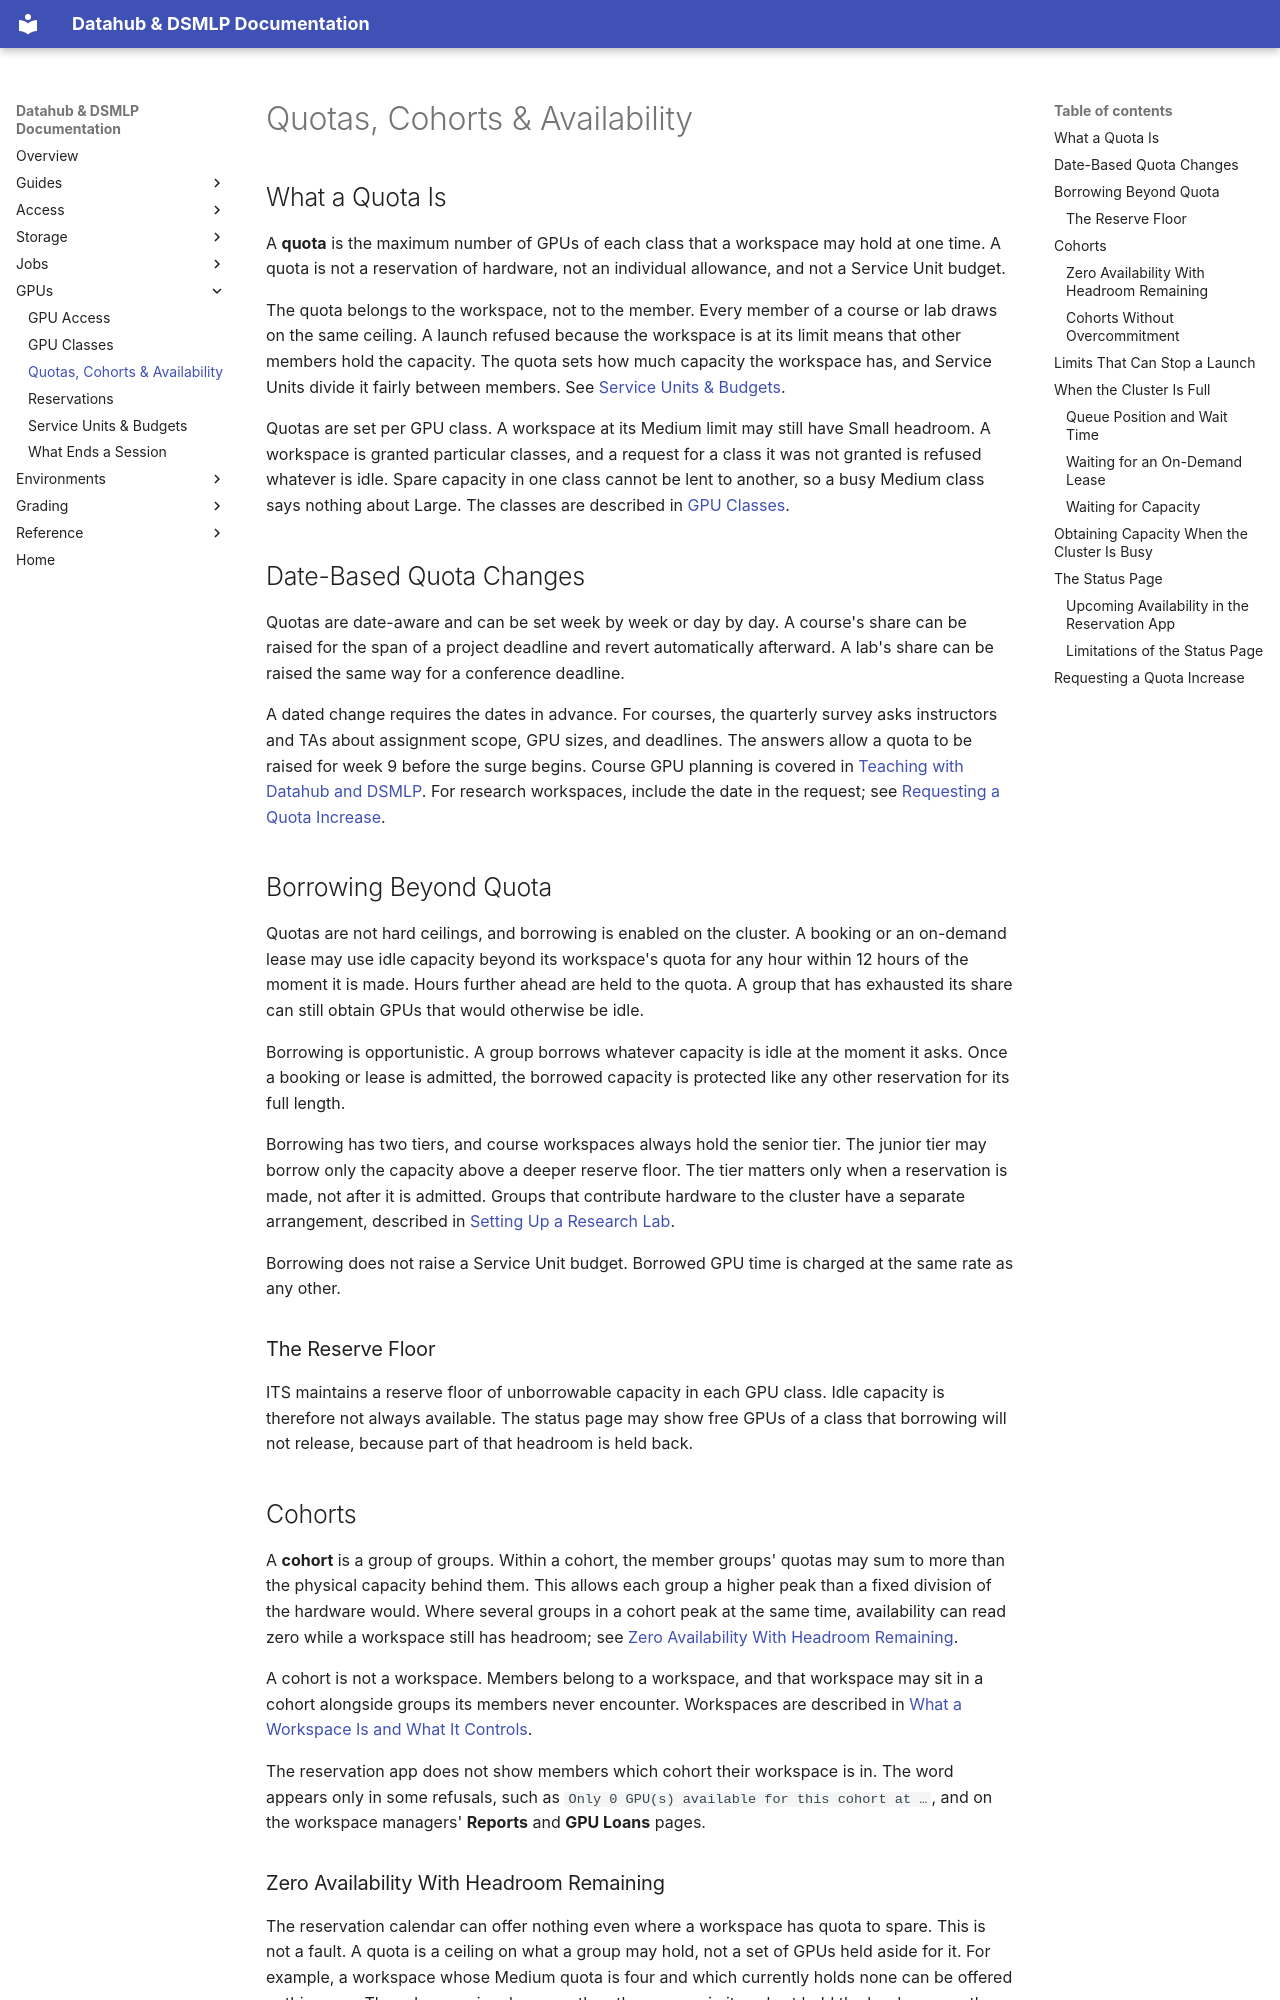

repository: ucsd-ets/dsmlp-docs-public · page: gpu-access/quotas-and-availability/index.html · generator: mkdocs

# Quotas, Cohorts & Availability

## What a Quota Is

A **quota** is the maximum number of GPUs of each class that a workspace may
hold at one time. A quota is not a reservation of hardware, not an individual
allowance, and not a Service Unit budget.

The quota belongs to the workspace, not to the member. Every member of a course
or lab draws on the same ceiling. A launch refused because the workspace is at
its limit means that other members hold the capacity. The quota sets how much
capacity the workspace has, and Service Units divide it fairly between members.
See [Service Units & Budgets](service-units-and-budgets.md).

Quotas are set per GPU class. A workspace at its Medium limit may still have
Small headroom. A workspace is granted particular classes, and a request for a
class it was not granted is refused whatever is idle. Spare capacity in one
class cannot be lent to another, so a busy Medium class says nothing about
Large. The classes are described in
[GPU Classes](gpu-classes.md).

## Date-Based Quota Changes

Quotas are date-aware and can be set week by week or day by day. A course's
share can be raised for the span of a project deadline and revert automatically
afterward. A lab's share can be raised the same way for a conference deadline.

A dated change requires the dates in advance. For courses, the quarterly survey
asks instructors and TAs about assignment scope, GPU sizes, and deadlines. The
answers allow a quota to be raised for week 9 before the surge begins. Course
GPU planning is covered in
[Teaching with Datahub and DSMLP](../instructor-or-ta.md).
For research workspaces, include the date in the request; see
[Requesting a Quota Increase](#requesting-a-quota-increase).

## Borrowing Beyond Quota

Quotas are not hard ceilings, and borrowing is enabled on the cluster. A
booking or an on-demand lease may use idle capacity beyond its workspace's quota
for any hour within 12 hours of the moment it is made. Hours further ahead are
held to the quota. A group that has exhausted its share can still obtain GPUs
that would otherwise be idle.

Borrowing is opportunistic. A group borrows whatever capacity is idle at the
moment it asks. Once a booking or lease is admitted, the borrowed capacity is
protected like any other reservation for its full length.

Borrowing has two tiers, and course workspaces always hold the senior tier. The
junior tier may borrow only the capacity above a deeper reserve floor. The tier
matters only when a reservation is made, not after it is admitted. Groups that
contribute hardware to the cluster have a separate arrangement, described in
[Setting Up a Research Lab](../faculty-research-lab.md).

Borrowing does not raise a Service Unit budget. Borrowed GPU time is charged at
the same rate as any other.

### The Reserve Floor

ITS maintains a reserve floor of unborrowable capacity in each GPU class. Idle
capacity is therefore not always available. The status page may show free GPUs
of a class that borrowing will not release, because part of that headroom is
held back.

## Cohorts

A **cohort** is a group of groups. Within a cohort, the member groups' quotas
may sum to more than the physical capacity behind them. This allows each group
a higher peak than a fixed division of the hardware would. Where several groups
in a cohort peak at the same time, availability can read zero while a workspace
still has headroom; see
[Zero Availability With Headroom Remaining](#zero-availability-with-headroom-remaining).

A cohort is not a workspace. Members belong to a workspace, and that workspace
may sit in a cohort alongside groups its members never encounter. Workspaces are
described in
[What a Workspace Is and What It Controls](../workspaces-and-storage/what-a-workspace-is.md).

The reservation app does not show members which cohort their workspace is in.
The word appears only in some refusals, such as
`Only 0 GPU(s) available for this cohort at …`, and on the workspace managers'
**Reports** and **GPU Loans** pages.
